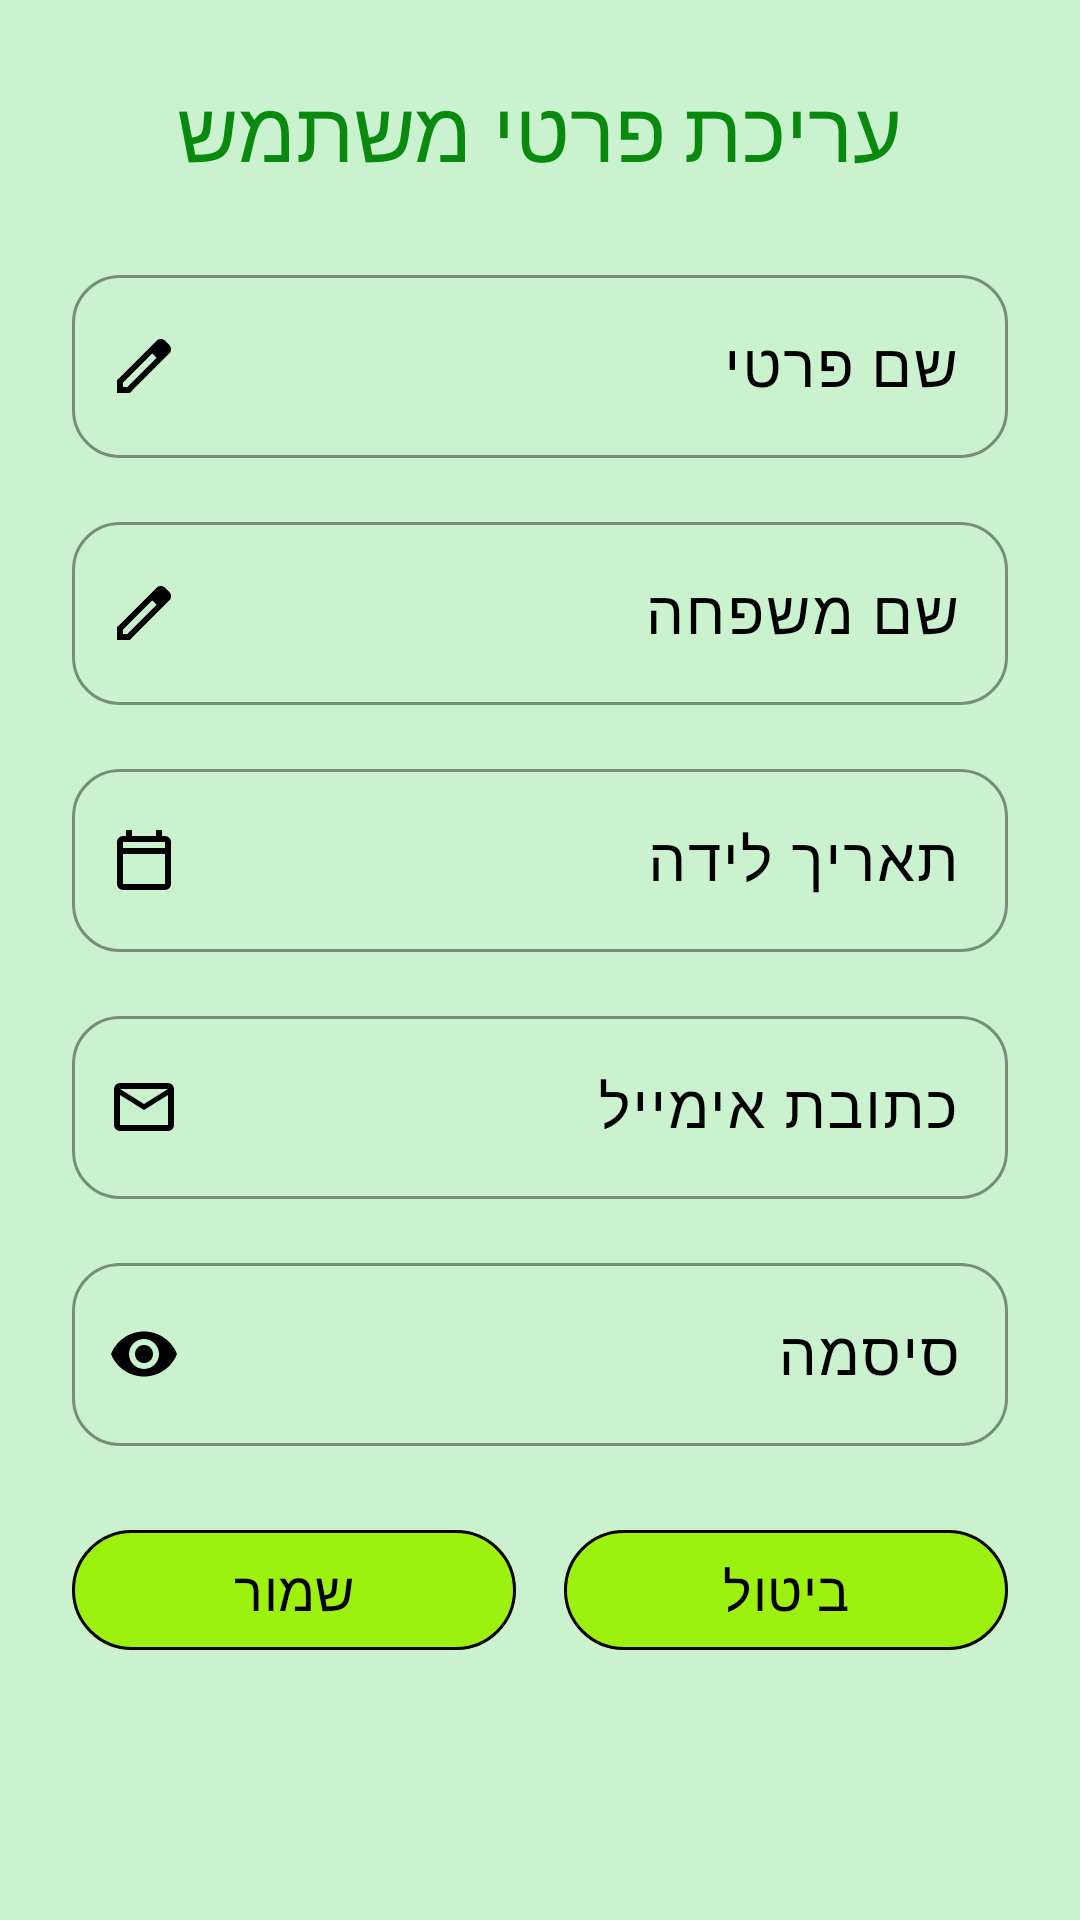

The Android layout XML behind this screen, and the referenced resources:
<!-- AndroidManifest.xml: application theme Theme.SagivProject -->
<!-- res/layout/dialog_edit_user.xml -->
<?xml version="1.0" encoding="utf-8"?>
<androidx.core.widget.NestedScrollView xmlns:android="http://schemas.android.com/apk/res/android"
    xmlns:app="http://schemas.android.com/apk/res-auto"
    android:layout_width="match_parent"
    android:layout_height="wrap_content"
    android:background="?attr/colorSurface"
    android:layoutDirection="rtl">

    <LinearLayout
        android:layout_width="match_parent"
        android:layout_height="wrap_content"
        android:gravity="center_horizontal"
        android:orientation="vertical"
        android:padding="24dp">

        <TextView
            android:layout_width="match_parent"
            android:layout_height="wrap_content"
            android:layout_marginBottom="24dp"
            android:fontFamily="@font/headline_hebrew"
            android:gravity="center"
            android:text="@string/update_user_details"
            android:textColor="@color/headline"
            android:textSize="28sp" />

        <com.google.android.material.textfield.TextInputLayout
            android:layout_width="match_parent"
            android:layout_height="wrap_content"
            android:layout_marginBottom="16dp"
            android:fontFamily="@font/text_hebrew"
            app:boxBackgroundMode="outline"
            app:boxCornerRadiusBottomEnd="16dp"
            app:boxCornerRadiusBottomStart="16dp"
            app:boxCornerRadiusTopEnd="16dp"
            app:boxCornerRadiusTopStart="16dp"
            app:boxStrokeWidth="1dp"
            app:endIconDrawable="@drawable/ic_edit"
            app:endIconMode="custom">

            <com.google.android.material.textfield.TextInputEditText
                android:id="@+id/inputEditUserFirstName"
                android:layout_width="match_parent"
                android:layout_height="wrap_content"
                android:fontFamily="@font/text_hebrew"
                android:hint="@string/first_name"
                android:inputType="textPersonName"
                android:textSize="20sp" />
        </com.google.android.material.textfield.TextInputLayout>

        <com.google.android.material.textfield.TextInputLayout
            android:layout_width="match_parent"
            android:layout_height="wrap_content"
            android:layout_marginBottom="16dp"
            android:fontFamily="@font/text_hebrew"
            app:boxBackgroundMode="outline"
            app:boxCornerRadiusBottomEnd="16dp"
            app:boxCornerRadiusBottomStart="16dp"
            app:boxCornerRadiusTopEnd="16dp"
            app:boxCornerRadiusTopStart="16dp"
            app:boxStrokeWidth="1dp"
            app:endIconDrawable="@drawable/ic_edit"
            app:endIconMode="custom">

            <com.google.android.material.textfield.TextInputEditText
                android:id="@+id/inputEditUserLastName"
                android:layout_width="match_parent"
                android:layout_height="wrap_content"
                android:fontFamily="@font/text_hebrew"
                android:hint="@string/last_name"
                android:inputType="textPersonName"
                android:textSize="20sp" />
        </com.google.android.material.textfield.TextInputLayout>

        <com.google.android.material.textfield.TextInputLayout
            android:layout_width="match_parent"
            android:layout_height="wrap_content"
            android:layout_marginBottom="16dp"
            app:boxBackgroundMode="outline"
            app:boxCornerRadiusBottomEnd="16dp"
            app:boxCornerRadiusBottomStart="16dp"
            app:boxCornerRadiusTopEnd="16dp"
            app:boxCornerRadiusTopStart="16dp"
            app:boxStrokeWidth="1dp"
            app:endIconDrawable="@drawable/ic_calendar"
            app:endIconMode="custom">

            <com.google.android.material.textfield.TextInputEditText
                android:id="@+id/inputEditUserBirthDate"
                android:layout_width="match_parent"
                android:layout_height="wrap_content"
                android:clickable="true"
                android:focusable="false"
                android:fontFamily="@font/text_hebrew"
                android:hint="@string/birth_date"
                android:textSize="20sp" />
        </com.google.android.material.textfield.TextInputLayout>

        <com.google.android.material.textfield.TextInputLayout
            android:layout_width="match_parent"
            android:layout_height="wrap_content"
            android:layout_marginBottom="16dp"
            android:fontFamily="@font/text_hebrew"
            app:boxBackgroundMode="outline"
            app:boxCornerRadiusBottomEnd="16dp"
            app:boxCornerRadiusBottomStart="16dp"
            app:boxCornerRadiusTopEnd="16dp"
            app:boxCornerRadiusTopStart="16dp"
            app:boxStrokeWidth="1dp"
            app:endIconDrawable="@drawable/ic_email"
            app:endIconMode="custom">

            <com.google.android.material.textfield.TextInputEditText
                android:id="@+id/inputEditUserEmail"
                android:layout_width="match_parent"
                android:layout_height="wrap_content"
                android:fontFamily="@font/text_hebrew"
                android:hint="@string/mail_address"
                android:inputType="textEmailAddress"
                android:textDirection="ltr"
                android:textSize="20sp" />
        </com.google.android.material.textfield.TextInputLayout>

        <com.google.android.material.textfield.TextInputLayout
            android:layout_width="match_parent"
            android:layout_height="wrap_content"
            android:layout_marginBottom="24dp"
            android:fontFamily="@font/text_hebrew"
            app:boxBackgroundMode="outline"
            app:boxCornerRadiusBottomEnd="16dp"
            app:boxCornerRadiusBottomStart="16dp"
            app:boxCornerRadiusTopEnd="16dp"
            app:boxCornerRadiusTopStart="16dp"
            app:boxStrokeWidth="1dp"
            app:endIconMode="password_toggle">

            <com.google.android.material.textfield.TextInputEditText
                android:id="@+id/inputEditUserPassword"
                android:layout_width="match_parent"
                android:layout_height="wrap_content"
                android:fontFamily="@font/text_hebrew"
                android:hint="@string/password"
                android:inputType="textPassword"
                android:textDirection="ltr"
                android:textSize="20sp" />
        </com.google.android.material.textfield.TextInputLayout>

        <LinearLayout
            android:layout_width="match_parent"
            android:layout_height="wrap_content"
            android:gravity="center"
            android:orientation="horizontal">

            <com.google.android.material.button.MaterialButton
                android:id="@+id/btnEditUserCancel"
                android:layout_width="0dp"
                android:layout_height="wrap_content"
                android:layout_marginEnd="8dp"
                android:layout_weight="1"
                android:fontFamily="@font/text_hebrew"
                android:text="@string/cancel"
                android:textAllCaps="false"
                android:textSize="18sp"
                app:cornerRadius="30dp"
                app:strokeColor="?attr/colorOutline"
                app:strokeWidth="1dp" />

            <com.google.android.material.button.MaterialButton
                android:id="@+id/btnEditUserSave"
                android:layout_width="0dp"
                android:layout_height="wrap_content"
                android:layout_marginStart="8dp"
                android:layout_weight="1"
                android:fontFamily="@font/text_hebrew"
                android:text="@string/save"
                android:textAllCaps="false"
                android:textSize="18sp"
                app:cornerRadius="30dp"
                app:strokeWidth="1dp" />
        </LinearLayout>
    </LinearLayout>
</androidx.core.widget.NestedScrollView>
<!-- resources referenced by this layout -->
<resources>
  <color name="headline">#09890E</color>
  <!-- drawable ic_calendar (drawable) -->
  <vector xmlns:android="http://schemas.android.com/apk/res/android"
      android:width="24dp"
      android:height="24dp"
      android:viewportWidth="960"
      android:viewportHeight="960">
      <path
          android:fillColor="@color/buttons_text_color"
          android:pathData="M200,880q-33,0 -56.5,-23.5T120,800v-560q0,-33 23.5,-56.5T200,160h40v-80h80v80h320v-80h80v80h40q33,0 56.5,23.5T840,240v560q0,33 -23.5,56.5T760,880L200,880ZM200,800h560v-400L200,400v400ZM200,320h560v-80L200,240v80ZM200,320v-80,80Z" />
  </vector>
  <!-- drawable ic_edit (drawable) -->
  <vector xmlns:android="http://schemas.android.com/apk/res/android"
      android:width="24dp"
      android:height="24dp"
      android:viewportWidth="960"
      android:viewportHeight="960">
      <path
          android:fillColor="@color/buttons_text_color"
          android:pathData="M200,760h57l391,-391 -57,-57 -391,391v57ZM120,840v-170l528,-527q12,-11 26.5,-17t30.5,-6q16,0 31,6t26,18l55,56q12,11 17.5,26t5.5,30q0,16 -5.5,30.5T817,313L290,840L120,840ZM760,256 L704,200 760,256ZM619,341 L591,312 648,369 619,341Z" />
  </vector>
  <!-- drawable ic_email (drawable) -->
  <vector xmlns:android="http://schemas.android.com/apk/res/android"
      android:width="24dp"
      android:height="24dp"
      android:viewportWidth="960"
      android:viewportHeight="960">
      <path
          android:fillColor="@color/buttons_text_color"
          android:pathData="M160,800q-33,0 -56.5,-23.5T80,720v-480q0,-33 23.5,-56.5T160,160h640q33,0 56.5,23.5T880,240v480q0,33 -23.5,56.5T800,800L160,800ZM480,520L160,320v400h640v-400L480,520ZM480,440 L800,240L160,240l320,200ZM160,320v-80,480 -400Z" />
  </vector>
  <string name="birth_date">תאריך לידה</string>
  <string name="cancel">ביטול</string>
  <string name="first_name">שם פרטי</string>
  <string name="last_name">שם משפחה</string>
  <string name="mail_address">כתובת אימייל</string>
  <string name="password">סיסמה</string>
  <string name="save">שמור</string>
  <string name="update_user_details">עריכת פרטי משתמש</string>
  <style name="Theme.SagivProject" parent="Theme.SagivProject.Light" />
  <color name="buttons_text_color">#FF000000</color>
  <style name="AppPopupMenuStyle" parent="Widget.AppCompat.PopupMenu">
          <item name="android:popupBackground">@color/popup_background_color</item>
          <item name="android:textAppearance">@style/PopupMenuTextAppearance</item>
      </style>
  <color name="background_color">#cbf2cf</color>
  <color name="background_color_nav">#9cf10e</color>
  <color name="nav_text_color">#FF000000</color>
  <color name="text_color">#FF000000</color>
  <color name="background_color_buttons">#9cf10e</color>
  <style name="AppTextInputLayoutStyle" parent="Widget.Material3.TextInputLayout.OutlinedBox">
          <item name="boxStrokeColor">@color/text_color</item>
          <item name="boxStrokeWidthFocused">1dp</item>
          <item name="hintTextColor">@color/text_color</item>
      </style>
  <style name="AppTextInputEditTextStyle" parent="Widget.Material3.TextInputEditText.OutlinedBox">
          <item name="android:textColor">@color/text_color</item>
          <item name="android:fontFamily">@font/text_hebrew</item>
      </style>
  <color name="error">#8C1A00</color>
  <color name="popup_background_color">#9cf10e</color>
  <style name="PopupMenuTextAppearance" parent="@android:style/TextAppearance">
          <item name="android:textColor">@color/text_color</item>
      </style>
</resources>
